Run: headless pygame with SDL's dummy video driver; simulated clock (each Clock.tick advances the game by its frame time, no real sleeping); random seed 0; keys injected as events and as key.get_pressed() state; no mouse input.
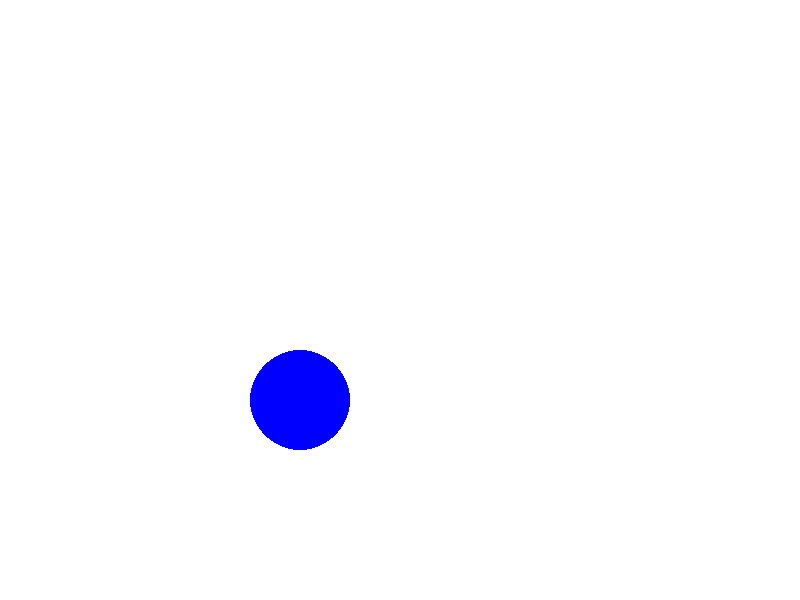
Frame 1 of 4 · flips 1–60 · no input
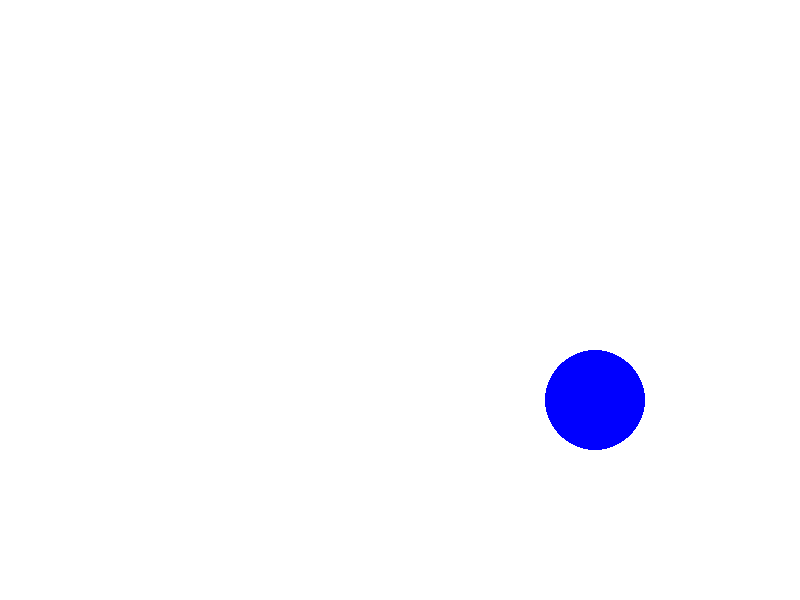
Frame 2 of 4 · flips 61–180 · tapped SPACE, RETURN · held RIGHT (→), D
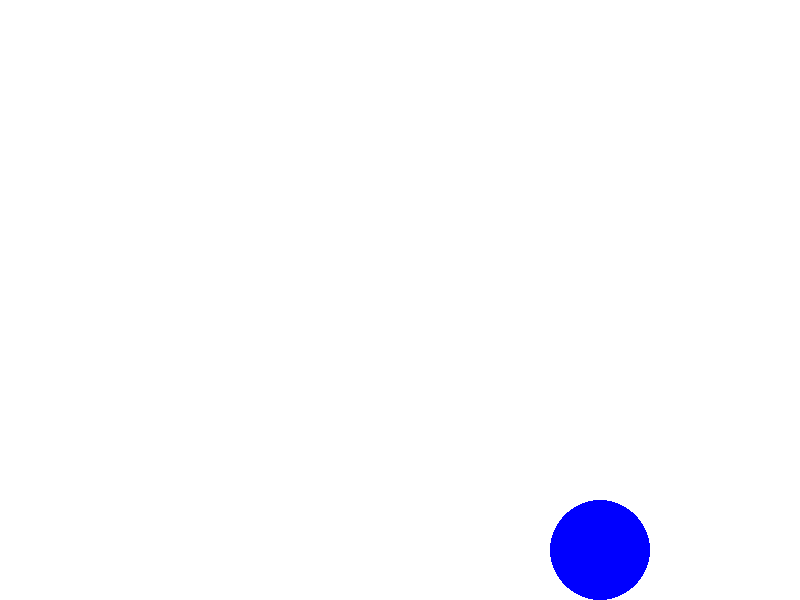
Frame 3 of 4 · flips 181–300 · held DOWN (↓), S
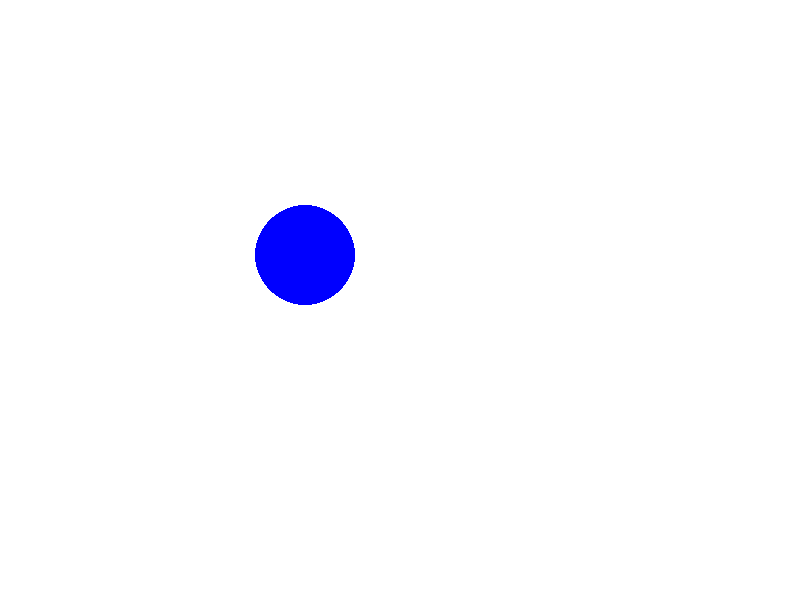
Frame 4 of 4 · flips 301–420 · held LEFT (←), A, UP (↑), W

The pygame program that drew these frames:

import pygame
import sys
pygame.init()

#configuracao da janela
janela = (800, 600)
tela = pygame.display.set_mode(janela)
pygame.display.set_caption("translacao")

#cores
branco = (255, 255, 255)
azul = (0, 0, 255)

#variaveis do circulo
raio = 50
circulo_x = 600 // 2
circulo_y = 800 // 2

#velocidade de translação
v_translacao = 5

#loop
while True:
    for event in pygame.event.get():
        if event.type == pygame.QUIT:
            sys.exit(0) #sair da aplicação
    #limpar a tela
    tela.fill(branco)

    #desenhar o circulo
    pygame.draw.circle(tela, azul, (circulo_x, circulo_y), raio)

    #atualizar tela
    pygame.display.flip()

    #translação
    tecla = pygame.key.get_pressed()
    if tecla[pygame.K_LEFT]:
        circulo_x -= v_translacao
    if tecla[pygame.K_RIGHT]:
        circulo_x += v_translacao
    if tecla[pygame.K_UP]:
        circulo_y -= v_translacao
    if tecla[pygame.K_DOWN]:
        circulo_y += v_translacao
    
    #limitar a posição do circulo
    circulo_x = max(raio, min(800-raio, circulo_x))
    circulo_y = max(raio, min(600-raio, circulo_y))
    pygame.display.update()
pygame.quit()
